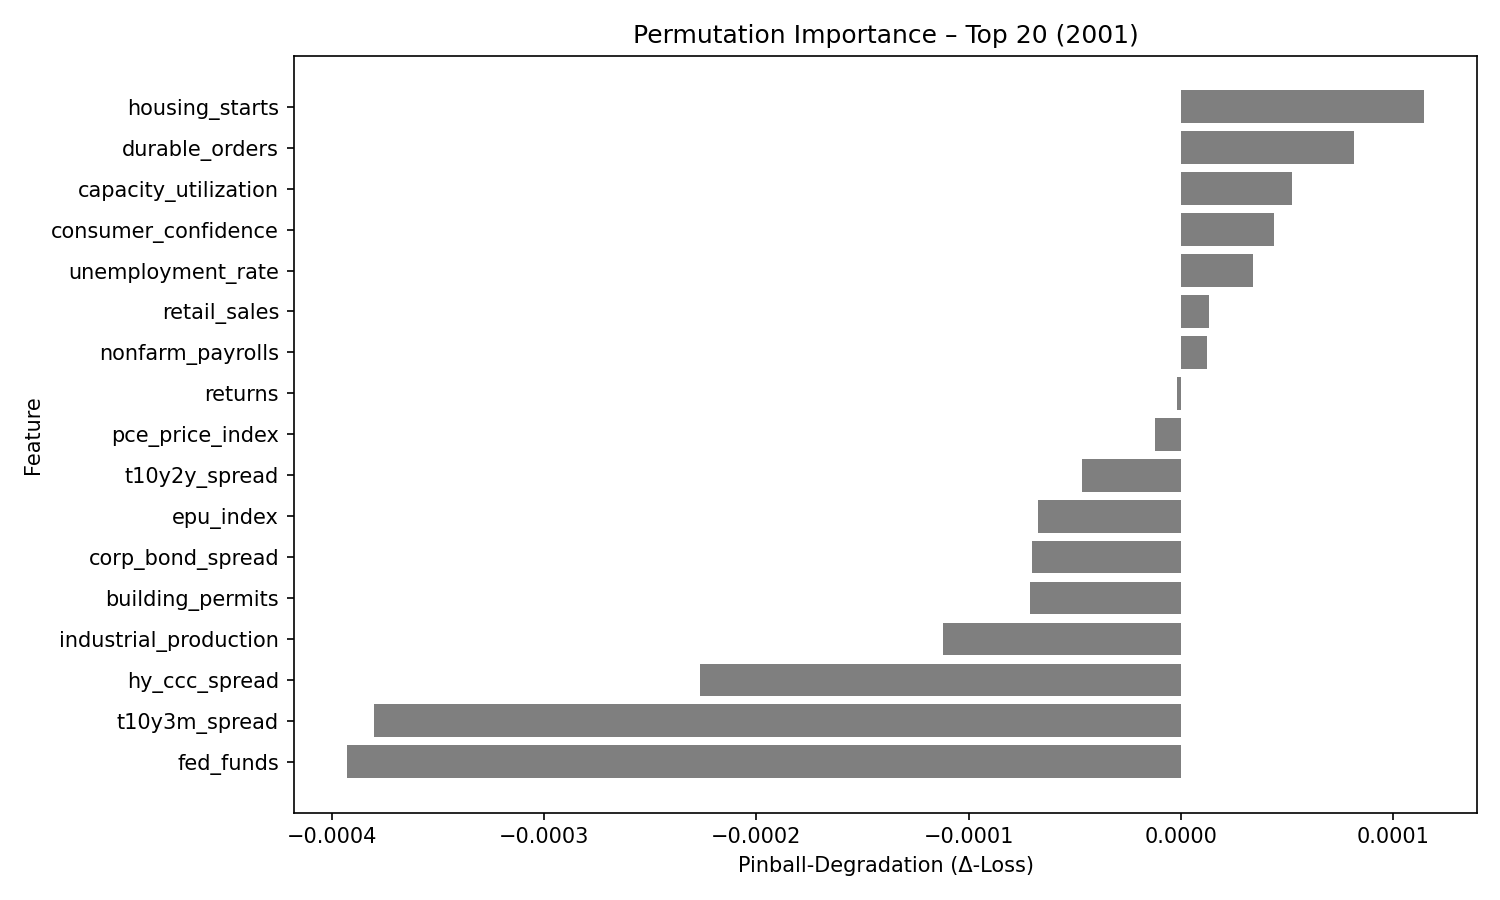

Data behind this chart, as committed beside it:
feature, pinball_degradation
housing_starts, 0.0001145
durable_orders, 8.162111e-05
capacity_utilization, 5.2407384e-05
consumer_confidence, 4.4161454e-05
unemployment_rate, 3.3911318e-05
retail_sales, 1.3459474e-05
nonfarm_payrolls, 1.2528151e-05
returns, -1.5478581e-06
pce_price_index, -1.2347475e-05
t10y2y_spread, -4.673563e-05
epu_index, -6.738119e-05
corp_bond_spread, -7.032789e-05
building_permits, -7.0896e-05
industrial_production, -0.0001118
hy_ccc_spread, -0.0002265
t10y3m_spread, -0.0003803
fed_funds, -0.0003927
